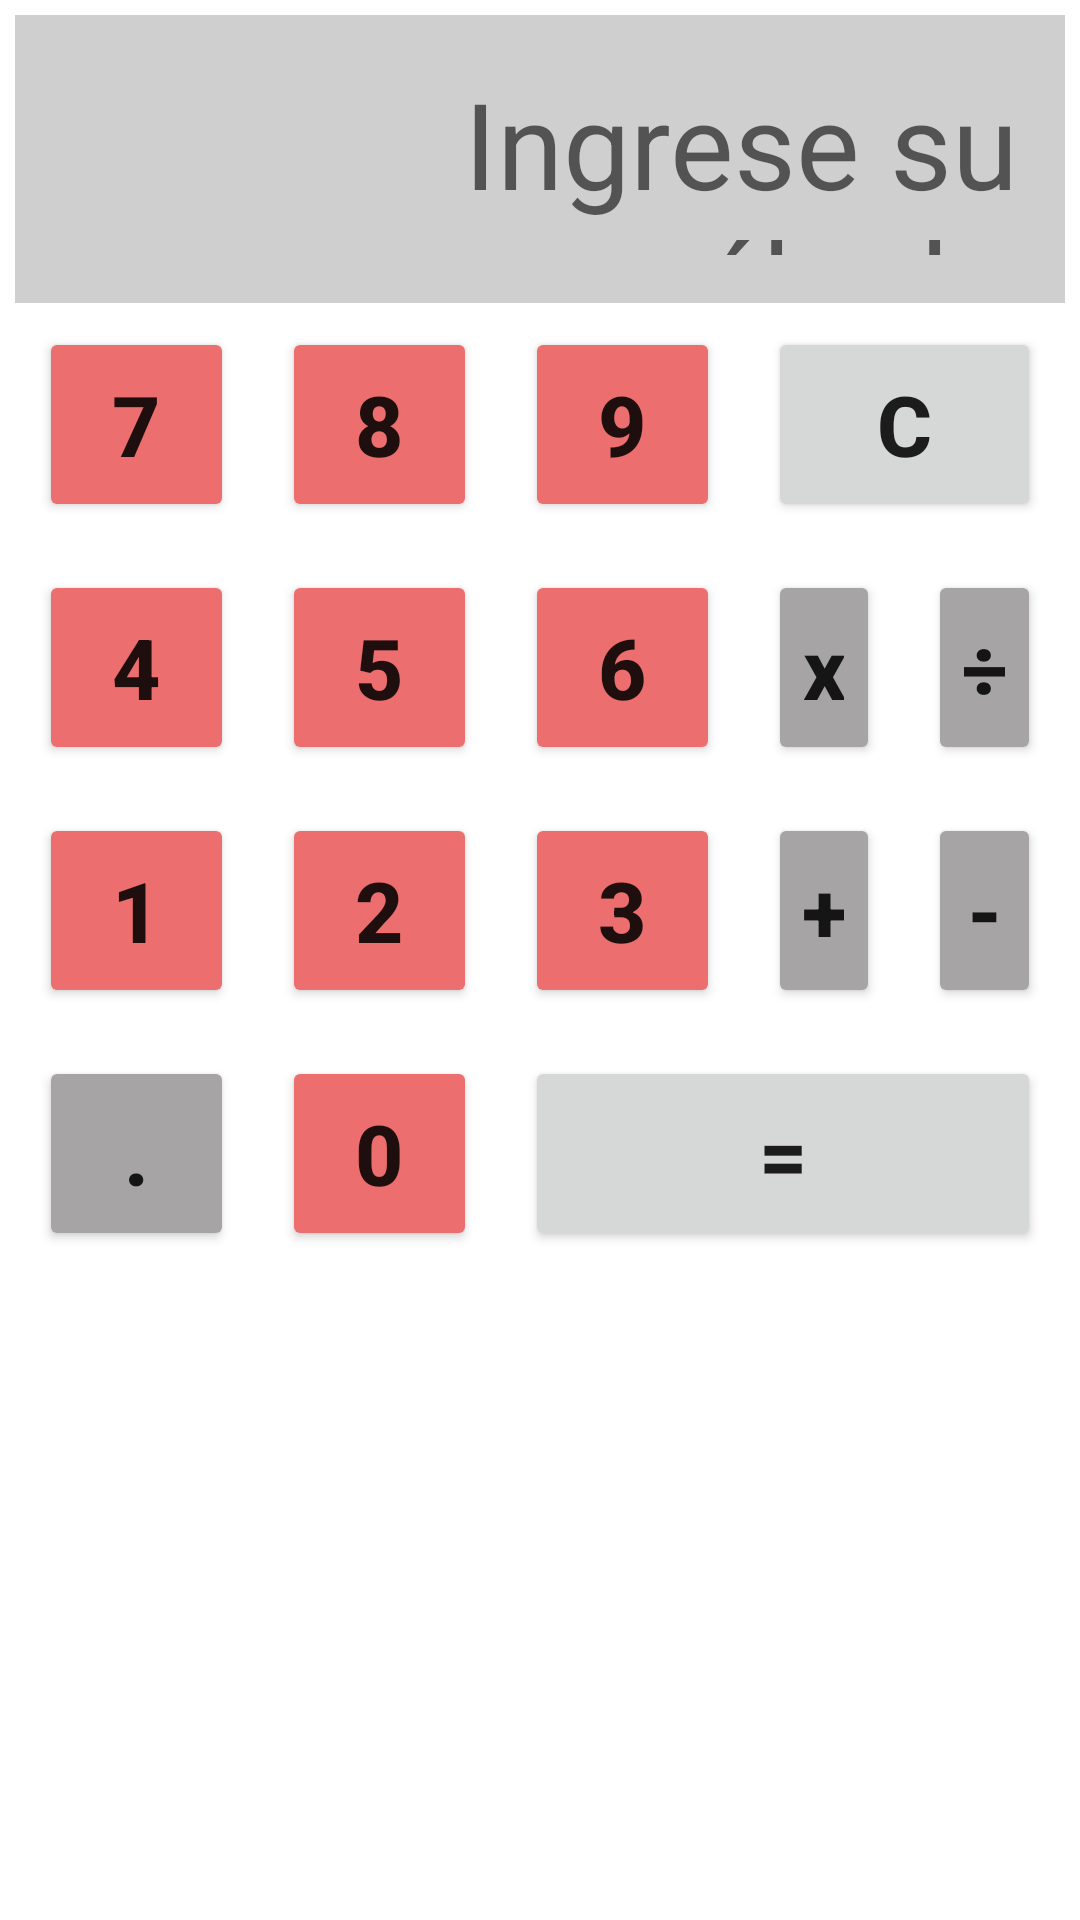

This screen was rendered from an Android layout file. Write that file and the resources it references.
<!-- AndroidManifest.xml: application theme Theme.JohnCalculadora -->
<!-- res/layout/activity_main.xml -->
<?xml version="1.0" encoding="utf-8"?>
<LinearLayout xmlns:android="http://schemas.android.com/apk/res/android"
    xmlns:app="http://schemas.android.com/apk/res-auto"
    xmlns:tools="http://schemas.android.com/tools"
    android:id="@+id/contentMain"
    android:layout_width="match_parent"
    android:layout_height="match_parent"
    tools:context=".MainActivity"
    android:orientation="vertical"
    android:padding="5dp">

    
    
    <TextView
        android:id="@+id/Display"
        android:layout_width="match_parent"
        android:layout_height="96dp"
        android:background="@color/gris_claro"
        android:gravity="end|center_vertical"
        android:hint="Ingrese su cálculo"
        android:inputType="none"
        android:maxLength="16"
        android:textIsSelectable="true"
        android:textSize="40sp"
        android:padding="16dp"/>

    <LinearLayout
        android:id="@+id/teclado"
        android:layout_width="match_parent"
        android:layout_height="wrap_content"
        android:orientation="vertical">

        
        <LinearLayout
            android:id="@+id/teclasFila1"
            android:layout_width="match_parent"
            android:layout_height="wrap_content"
            android:orientation="horizontal">

            <Button
                android:id="@+id/tecla7"
                style="@style/botonDigito"
                android:text="7" />
            <Button
                android:id="@+id/tecla8"
                style="@style/botonDigito"
                android:text="8" />
            <Button
                android:id="@+id/tecla9"
                style="@style/botonDigito"
                android:text="9" />

            <Button
                android:id="@+id/teclaC"
                style="@style/botonC"
                android:text="C" />
        </LinearLayout>

        
        <LinearLayout
            android:id="@+id/teclasFila2"
            android:layout_width="match_parent"
            android:layout_height="wrap_content"
            android:orientation="horizontal">

            <Button
                android:id="@+id/tecla4"
                style="@style/botonDigito"
                android:text="4" />
            <Button
                android:id="@+id/tecla5"
                style="@style/botonDigito"
                android:text="5" />
            <Button
                android:id="@+id/tecla6"
                style="@style/botonDigito"
                android:text="6" />
            <Button
                android:id="@+id/teclaMultiplica"
                style="@style/botonOperacion"
                android:textAllCaps="false"
                android:text="x" />
            <Button
                android:id="@+id/teclaDivide"
                style="@style/botonOperacion"
                android:text="÷" />
        </LinearLayout>

        
        <LinearLayout
            android:id="@+id/teclasFila3"
            android:layout_width="match_parent"
            android:layout_height="wrap_content"
            android:orientation="horizontal">

            <Button
                android:id="@+id/tecla1"
                style="@style/botonDigito"
                android:text="1" />
            <Button
                android:id="@+id/tecla2"
                style="@style/botonDigito"
                android:text="2" />
            <Button
                android:id="@+id/tecla3"
                style="@style/botonDigito"
                android:text="3" />
            <Button
                android:id="@+id/teclaSuma"
                style="@style/botonOperacion"
                android:text="+" />
            <Button
                android:id="@+id/teclaResta"
                style="@style/botonOperacion"
                android:text="-" />
        </LinearLayout>

        
        <LinearLayout
            android:id="@+id/teclasFila4"
            android:layout_width="match_parent"
            android:layout_height="wrap_content"
            android:orientation="horizontal">

            <Button
                android:id="@+id/teclaPunto"
                style="@style/botonPunto"
                android:text="." />
            <Button
                android:id="@+id/tecla0"
                style="@style/botonDigito"
                android:text="0" />

            <Button
                android:id="@+id/teclaIgual"
                style="@style/botonIgual"
                android:text="=" />
        </LinearLayout>

    </LinearLayout>
</LinearLayout>
<!-- resources referenced by this layout -->
<resources>
  <color name="gris_claro">#CFCFCF</color>
  <style name="botonC" parent="boton">
          <item name="android:layout_width">match_parent</item>
          <item name="android:onClick">onClickTeclaC</item>
      </style>
  <style name="botonDigito" parent="boton">
          <item name="backgroundTint">@color/rojo_claro</item>
          <item name="android:onClick">onClickTeclaDigito</item>
      </style>
  <style name="botonIgual" parent="boton">
          <item name="android:layout_width">match_parent</item>
          <item name="android:onClick">onClickTeclaOperacionBinaria</item>
      </style>
  <style name="botonOperacion" parent="boton">
          <item name="backgroundTint">@color/gris</item>
          <item name="android:layout_width">0dp</item>
          <item name="android:layout_weight">50</item>
          <item name="android:onClick">onClickTeclaOperacionBinaria</item>
      </style>
  <style name="botonPunto" parent="boton">
          <item name="backgroundTint">@color/gris</item>
          <item name="android:onClick">onClickTeclaPunto</item>
      </style>
  <style name="Theme.JohnCalculadora" parent="Theme.MaterialComponents.DayNight.DarkActionBar">
          
          <item name="colorPrimary">@color/purple_500</item>
          <item name="colorPrimaryVariant">@color/purple_700</item>
          <item name="colorOnPrimary">@color/white</item>
          
          <item name="colorSecondary">@color/teal_200</item>
          <item name="colorSecondaryVariant">@color/teal_700</item>
          <item name="colorOnSecondary">@color/black</item>
          
          <item name="android:statusBarColor" tools:targetApi="l">?attr/colorPrimaryVariant</item>
          
      </style>
  <style name="boton">
          <item name="android:layout_width">65dp</item>
          <item name="android:layout_height">65dp</item>
          <item name="android:layout_margin">8dp</item>
          <item name="android:textSize">28sp</item>
          <item name="android:textStyle">bold</item>
      </style>
  <color name="rojo_claro">#EC6E6E</color>
  <color name="gris">#A6A4A4</color>
  <color name="purple_500">#FF6200EE</color>
  <color name="purple_700">#FF3700B3</color>
  <color name="white">#FFFFFFFF</color>
  <color name="teal_200">#FF03DAC5</color>
  <color name="teal_700">#FF018786</color>
  <color name="black">#FF000000</color>
</resources>
